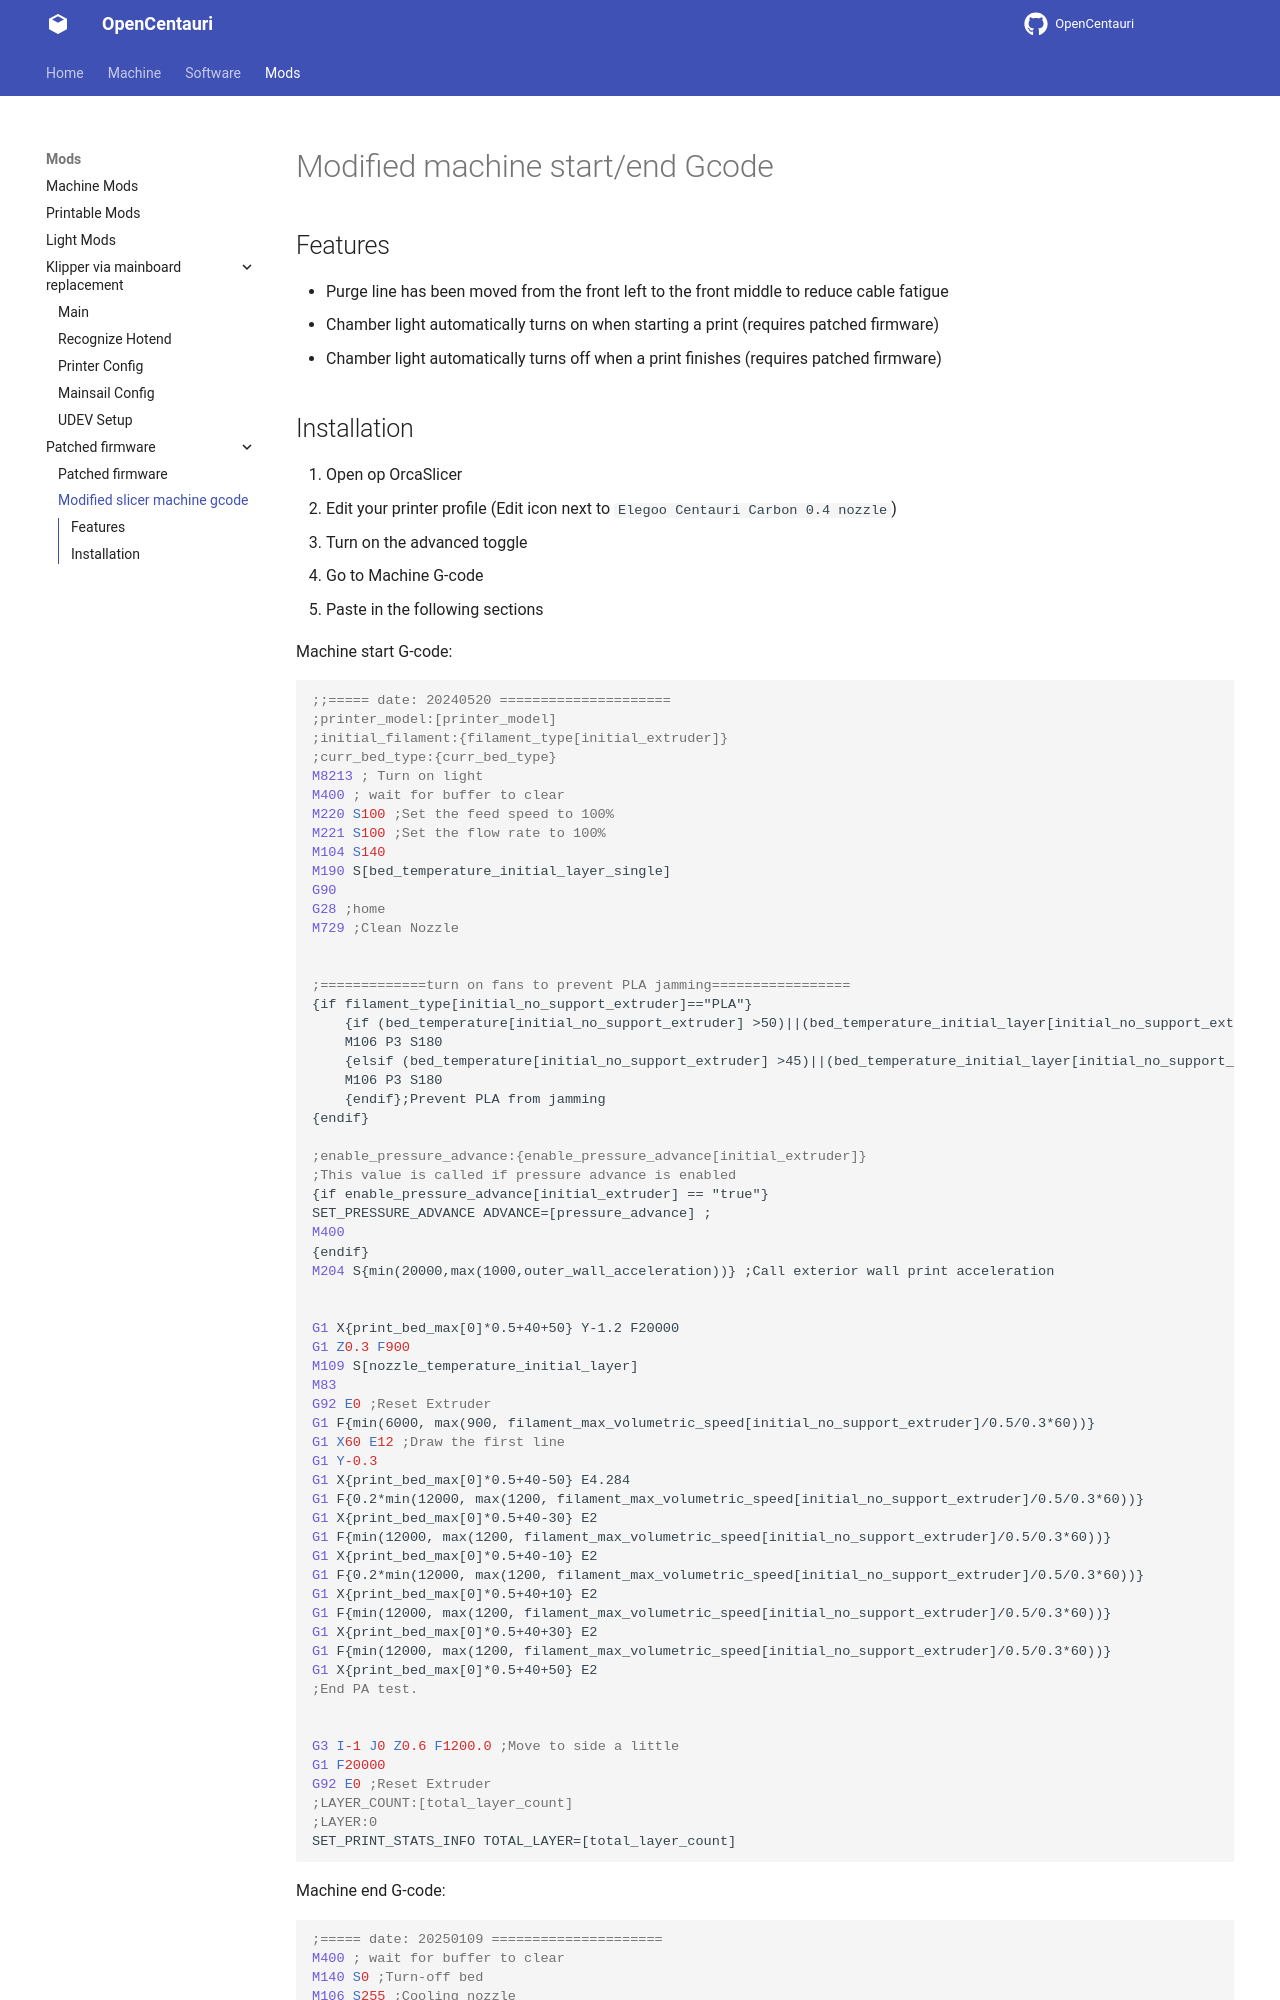

repository: sjoerd104/OpenCentauri · page: patched-firmware/modified_start_end_machine_gcode/index.html · generator: mkdocs

# Modified machine start/end Gcode

## Features

- Purge line has been moved from the front left to the front middle to reduce cable fatigue
- Chamber light automatically turns on when starting a print (requires patched firmware)
- Chamber light automatically turns off when a print finishes (requires patched firmware)
